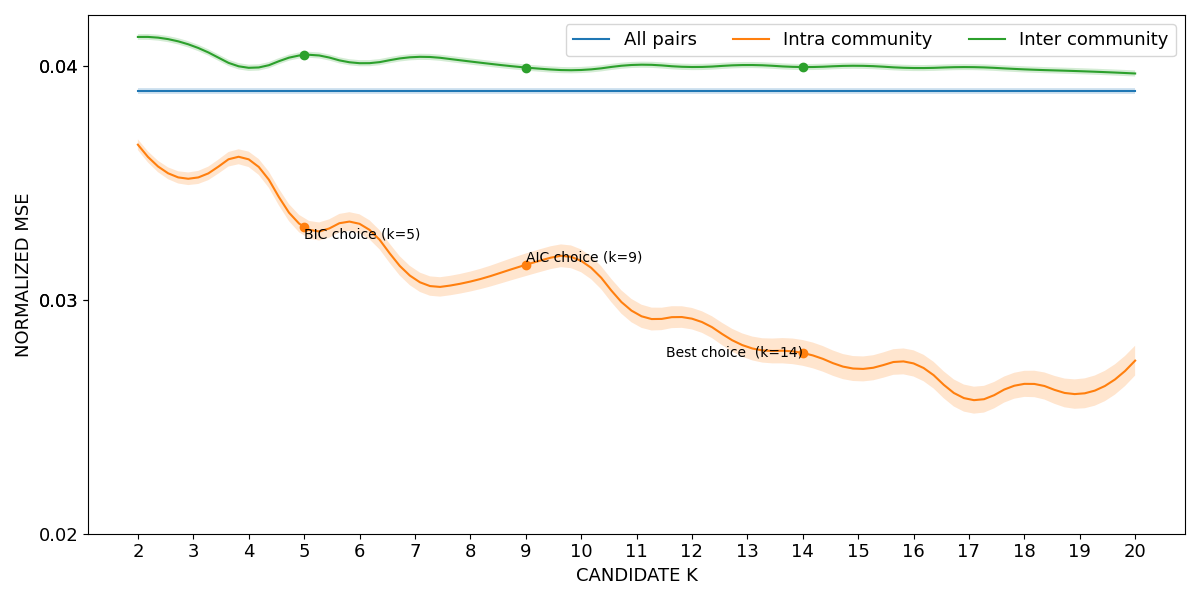

Values plotted in this chart, from the file beside it:
curve, all_pairs, k=2|intra_community, k=3|intra_community, k=4|intra_community, k=5|intra_community, k=6|intra_community, k=7|intra_community, k=8|intra_community, k=9|intra_community, k=10|intra_community, k=11|intra_community, k=12|intra_community, k=13|intra_community, k=14|intra_community, k=15|intra_community, k=16|intra_community, k=17|intra_community, k=18|intra_community, k=19|intra_community, k=20|intra_community, k=2|inter_community, k=3|inter_community, k=4|inter_community
lower, 0.0388, 0.0364, 0.03491, 0.03567, 0.03272, 0.03284, 0.03046, 0.03035, 0.03101, 0.03117, 0.0289, 0.02873, 0.02748, 0.02718, 0.02651, 0.02672, 0.02516, 0.02585, 0.02534, 0.02676, 0.04111, 0.0407, 0.03977
mean, 0.03893, 0.03662, 0.03518, 0.036, 0.0331, 0.03324, 0.03087, 0.03077, 0.03149, 0.03166, 0.0294, 0.02919, 0.02798, 0.02773, 0.02704, 0.02728, 0.02574, 0.0264, 0.02597, 0.0274, 0.04123, 0.04084, 0.03991
upper, 0.03906, 0.03685, 0.03546, 0.03633, 0.03347, 0.03365, 0.03129, 0.0312, 0.03197, 0.03215, 0.02989, 0.02965, 0.02848, 0.02828, 0.02758, 0.02784, 0.02631, 0.02696, 0.02661, 0.02803, 0.04135, 0.04097, 0.04004
